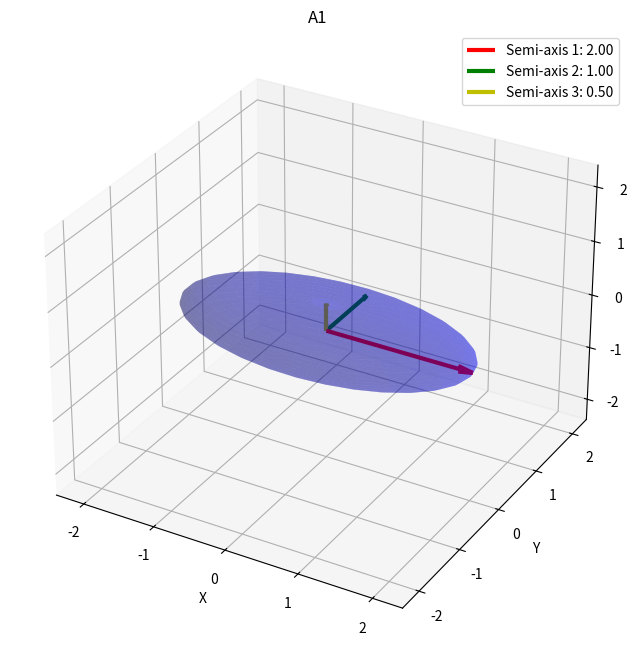
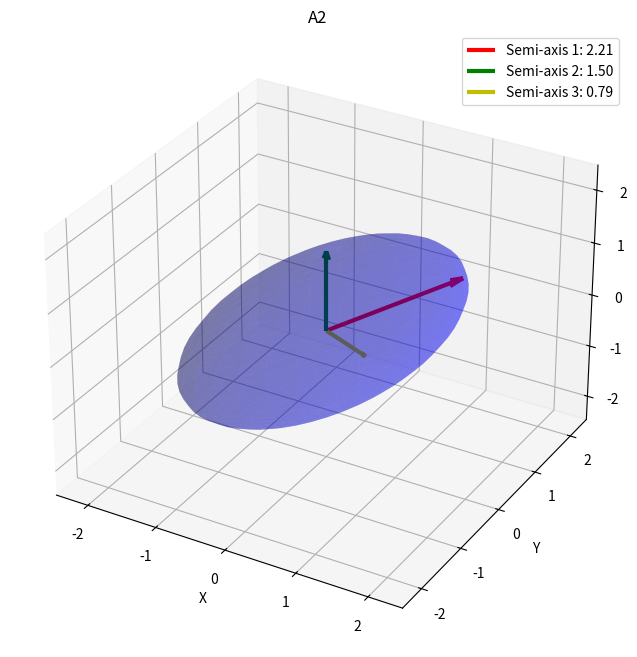
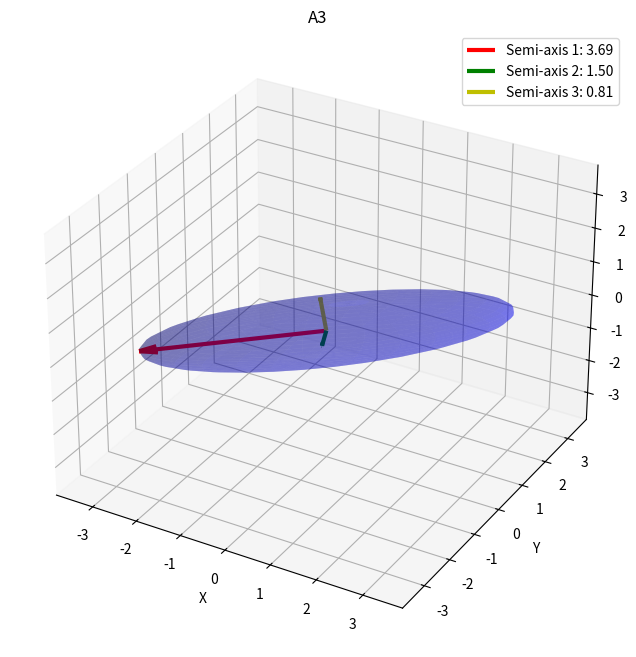
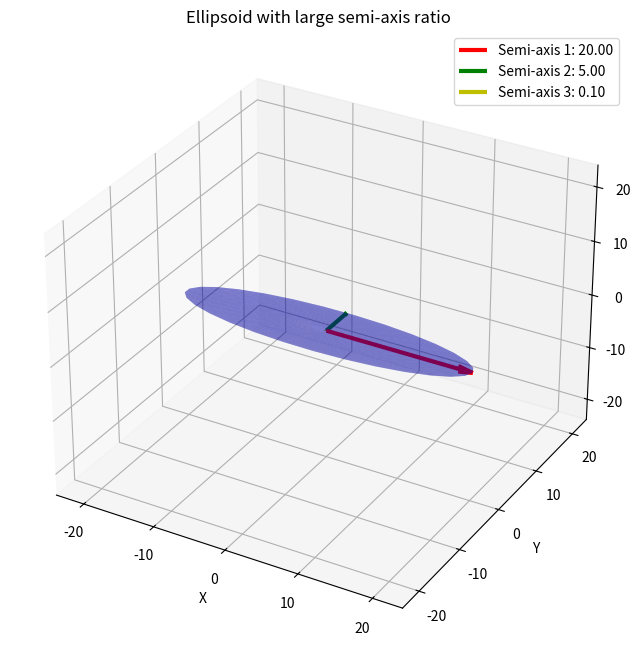
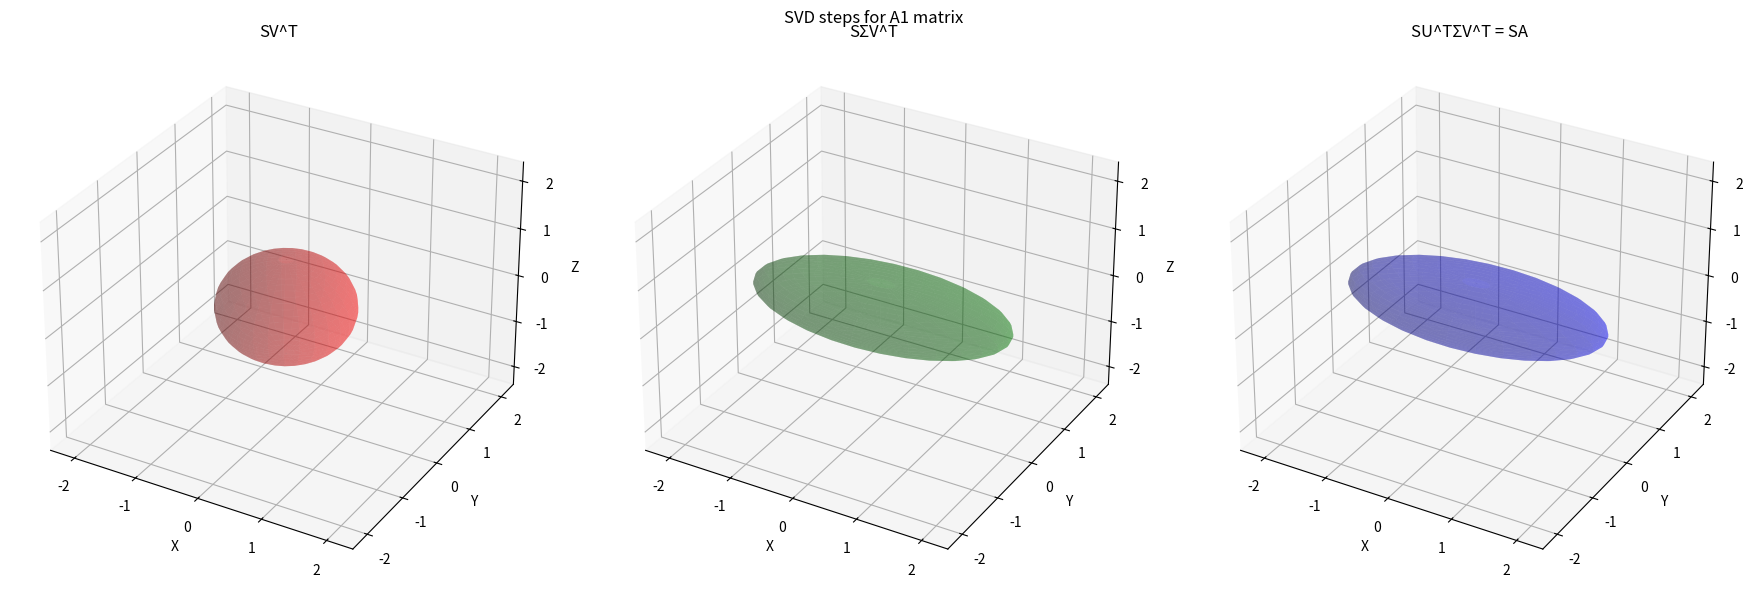

Generate these figures, in order, with matplotlib:
"""Sphere transformation and SVD visualization"""
import numpy as np
import matplotlib.pyplot as plt
from scipy import linalg


def create_unit_sphere(resolution=30):
    """Creates a unit sphere using spherical coordinates."""
    s = np.linspace(0, 2*np.pi, resolution)
    t = np.linspace(0, np.pi, resolution)

    s_grid, t_grid = np.meshgrid(s, t)

    x = np.cos(s_grid) * np.sin(t_grid)
    y = np.sin(s_grid) * np.sin(t_grid)
    z = np.cos(t_grid)

    points = np.vstack([x.flatten(), y.flatten(), z.flatten()]).T

    return points, x, y, z


def transform_sphere(points, A):
    """Transforms points using matrix A."""
    return points @ A.T


def plot_ellipsoid(sphere_coords, transformed_points, singular_values, V, title):
    """Plots the ellipsoid defined by the transformed points and the singular values."""
    fig = plt.figure(figsize=(12, 8))
    ax = fig.add_subplot(111, projection='3d')

    x, _, _ = sphere_coords
    points_transformed = transformed_points.reshape(x.shape[0], x.shape[1], 3)

    ax.plot_surface(points_transformed[:,:,0], points_transformed[:,:,1], points_transformed[:,:,2],
                   color='b', alpha=0.3)

    origin = np.zeros(3)

    for i in range(3):
        axis = singular_values[i] * V.T[i]
        ax.quiver(origin[0], origin[1], origin[2],
                 axis[0], axis[1], axis[2],
                 color=['r', 'g', 'y'][i], linewidth=3, arrow_length_ratio=0.1,
                 label=f'Semi-axis {i+1}: {singular_values[i]:.2f}')

    ax.set_xlabel('X')
    ax.set_ylabel('Y')
    ax.set_zlabel('Z')
    ax.set_title(title)

    max_val = np.max(np.abs(transformed_points)) * 1.2
    ax.set_xlim(-max_val, max_val)
    ax.set_ylim(-max_val, max_val)
    ax.set_zlim(-max_val, max_val)

    ax.legend()

    return fig, ax


def visualize_svd_steps(sphere_points, A, sigma, VT, title):
    """Visualizes the steps of SVD."""
    fig = plt.figure(figsize=(18, 6))

    # SV^T
    ax1 = fig.add_subplot(131, projection='3d')
    sv_points = sphere_points @ VT.T
    sv_points_matrix = sv_points.reshape(30, 30, 3)
    ax1.plot_surface(sv_points_matrix[:,:,0],
                     sv_points_matrix[:,:,1],
                     sv_points_matrix[:,:,2], 
                     color='r',
                     alpha=0.3)
    ax1.set_title("SV^T")
    ax1.set_xlabel('X')
    ax1.set_ylabel('Y')
    ax1.set_zlabel('Z')

    # SΣV^T
    ax2 = fig.add_subplot(132, projection='3d')
    sigma_matrix = np.diag(sigma)
    ssigma_vt_points = sv_points @ sigma_matrix
    ssigma_vt_points_matrix = ssigma_vt_points.reshape(30, 30, 3)
    ax2.plot_surface(ssigma_vt_points_matrix[:,:,0],
                     ssigma_vt_points_matrix[:,:,1],
                     ssigma_vt_points_matrix[:,:,2],
                     color='g',
                     alpha=0.3)
    ax2.set_title("SΣV^T")
    ax2.set_xlabel('X')
    ax2.set_ylabel('Y')
    ax2.set_zlabel('Z')

    # SU^TΣV^T = SA
    ax3 = fig.add_subplot(133, projection='3d')
    transformed_points = sphere_points @ A.T
    transformed_points_matrix = transformed_points.reshape(30, 30, 3)
    ax3.plot_surface(transformed_points_matrix[:,:,0],
                     transformed_points_matrix[:,:,1],
                     transformed_points_matrix[:,:,2],
                     color='b',
                     alpha=0.3)
    ax3.set_title("SU^TΣV^T = SA")
    ax3.set_xlabel('X')
    ax3.set_ylabel('Y')
    ax3.set_zlabel('Z')

    max_val = np.max(np.abs(transformed_points)) * 1.2
    for ax in [ax1, ax2, ax3]:
        ax.set_xlim(-max_val, max_val)
        ax.set_ylim(-max_val, max_val)
        ax.set_zlim(-max_val, max_val)

    plt.suptitle(title)
    plt.tight_layout()

    return fig


def main():
    """Main function to run the transformations and visualizations."""
    # 1. Create unit sphere
    sphere_points, x_sphere, y_sphere, z_sphere = create_unit_sphere(resolution=30)
    sphere_coords = (x_sphere, y_sphere, z_sphere)

    # 2. Transformations
    # A1: scaling
    A1 = np.diag([2, 1, 0.5])

    # A2: rotation + scaling
    A2 = np.array([
        [1, 0.5, 0],
        [0.5, 2, 0],
        [0, 0, 1.5]
    ])

    # A3: More complex transformation
    A3 = np.array([
        [3, 1, 0.5],
        [1, 2, 0],
        [0.5, 0, 1]
    ])

    transformed_points1 = transform_sphere(sphere_points, A1)
    transformed_points2 = transform_sphere(sphere_points, A2)
    transformed_points3 = transform_sphere(sphere_points, A3)
    plt.show()

    # 3. SVD
    _, sigma1, VT1 = linalg.svd(A1)
    _, sigma2, VT2 = linalg.svd(A2)
    _, sigma3, VT3 = linalg.svd(A3)

    plot_ellipsoid(sphere_coords, transformed_points1, sigma1, VT1.T, "A1")
    plot_ellipsoid(sphere_coords, transformed_points2, sigma2, VT2.T, "A2")
    plot_ellipsoid(sphere_coords, transformed_points3, sigma3, VT3.T, "A3")
    plt.show()

    # 4. Large semi-axis ratio
    A4 = np.diag([20, 5, 0.1])

    _, sigma4, V4 = linalg.svd(A4)

    transformed_points4 = transform_sphere(sphere_points, A4)
    plot_ellipsoid(sphere_coords, transformed_points4, sigma4, V4, "Ellipsoid with large semi-axis ratio")
    plt.show()

    # 5. SVD steps
    visualize_svd_steps(sphere_points, A1, sigma1, VT1, "SVD steps for A1 matrix")
    plt.show()


if __name__ == "__main__":
    main()
